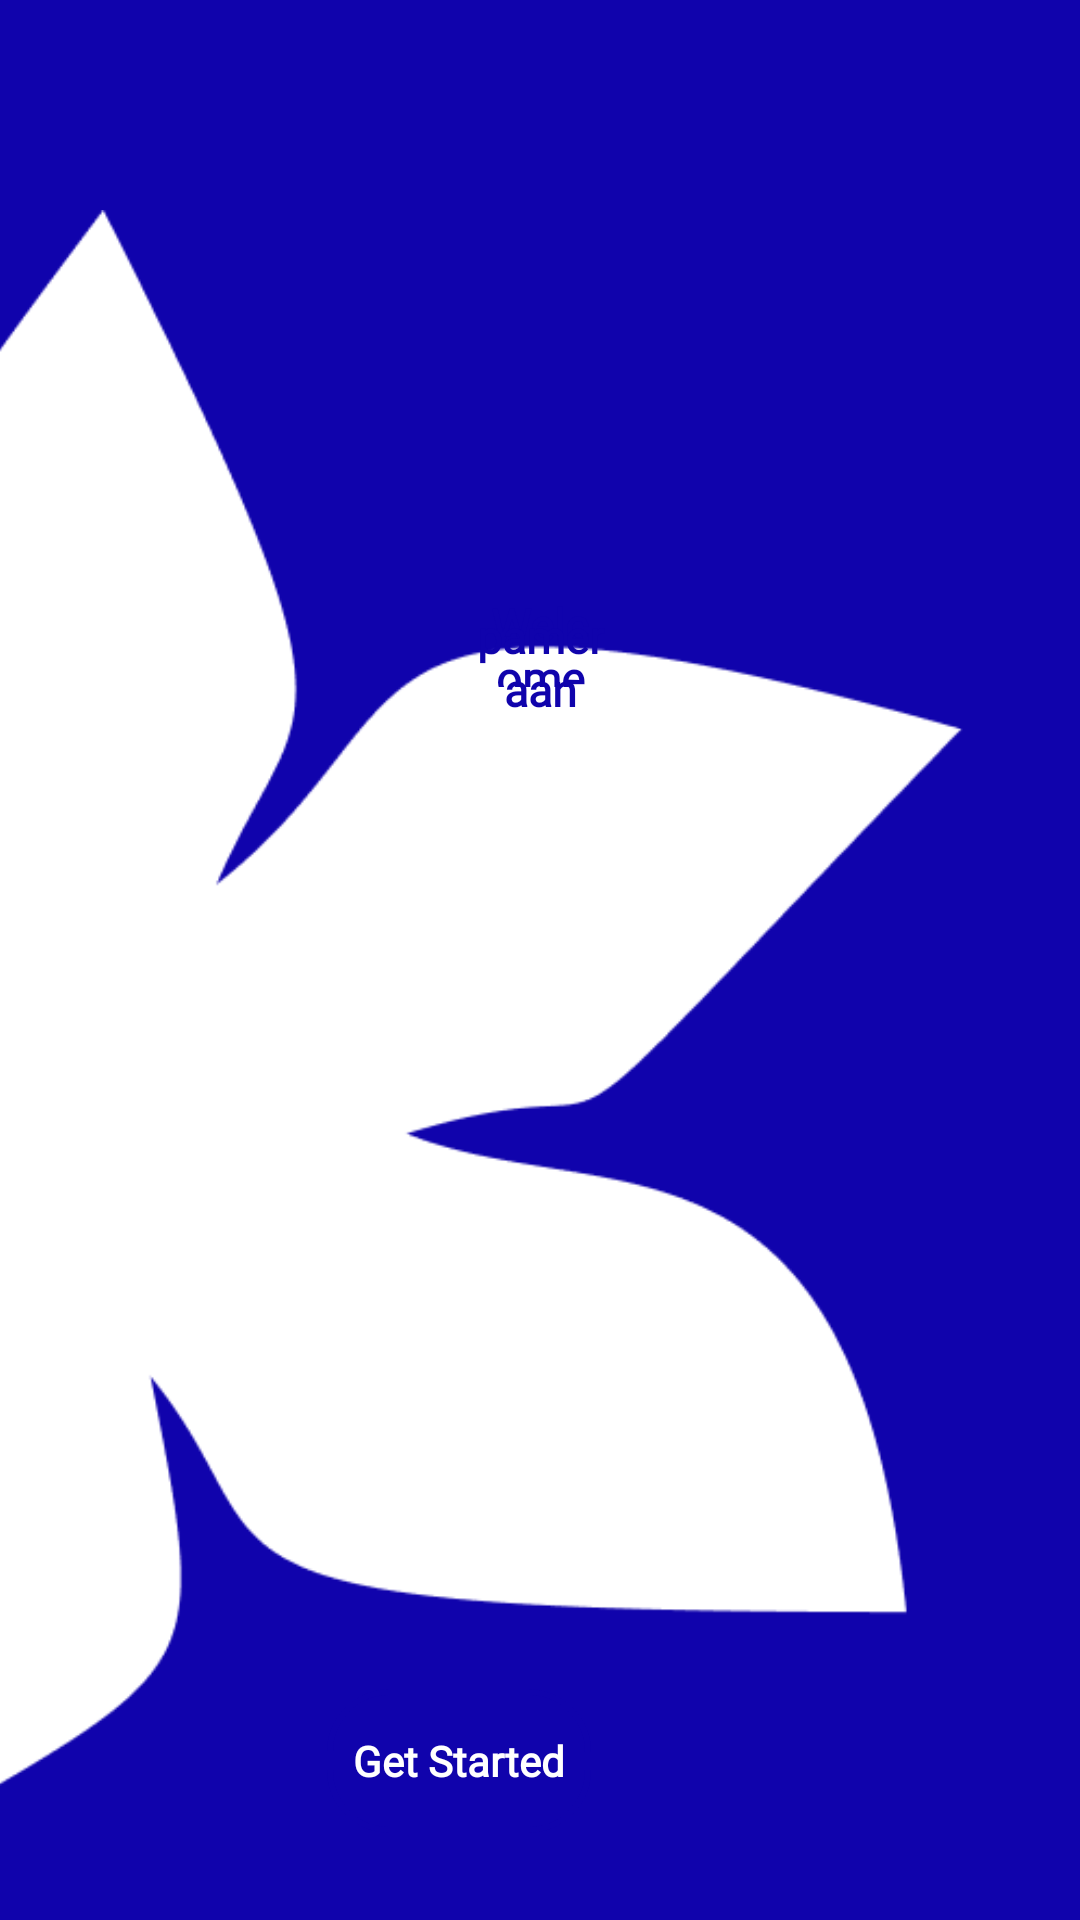

Reconstruct the res/layout file that produces this screen, plus the resources it refers to.
<!-- AndroidManifest.xml: application theme Theme.IntentAndActivity -->
<!-- res/layout/activity_welcome_page.xml -->
<?xml version="1.0" encoding="utf-8"?>
<RelativeLayout xmlns:android="http://schemas.android.com/apk/res/android"
    android:layout_width="match_parent"
    android:layout_height="match_parent"
    android:background="@color/primary"
    android:orientation="vertical">

    <ImageView
        android:layout_width="900dp"
        android:layout_height="900dp"
        android:layout_marginStart="-300dp"
        android:layout_marginTop="70dp"
        android:importantForAccessibility="no"
        android:src="@drawable/logo" />

    <TextView
        android:layout_width="wrap_content"
        android:layout_height="31dp"
        android:layout_alignParentStart="true"
        android:layout_alignParentEnd="true"
        android:layout_alignParentBottom="true"
        android:layout_marginStart="150dp"
        android:layout_marginTop="300dp"
        android:layout_marginEnd="150dp"
        android:gravity="center"
        android:layout_marginBottom="411dp"
        android:fontFamily="@font/montserrat_regular"
        android:text="@string/welcome_to"
        android:textColor="@color/primary"
        android:textSize="15sp"
        android:textStyle="bold" />

    <TextView
        android:layout_width="wrap_content"
        android:layout_height="wrap_content"
        android:layout_alignParentStart="true"
        android:layout_alignParentEnd="true"
        android:layout_alignParentBottom="true"
        android:layout_marginStart="155dp"
        android:layout_marginTop="300dp"
        android:layout_marginEnd="155dp"
        android:layout_marginBottom="400dp"
        android:fontFamily="@font/montserrat_bold"
        android:text="@string/pameraan"
        android:gravity="center"
        android:textColor="@color/primary"
        android:textSize="15sp"
        android:textStyle="bold" />

    <Button
        android:id="@+id/start"
        android:layout_width="wrap_content"
        android:layout_height="wrap_content"
        android:layout_alignParentEnd="true"
        android:layout_alignParentBottom="true"
        android:layout_marginEnd="163dp"
        android:layout_marginBottom="29dp"
        android:background="@drawable/button"
        android:fontFamily="@font/montserrat_bold"
        android:text="@string/get_started"
        android:textAllCaps="false"
        android:textColor="@color/white"
        android:textStyle="bold" />

</RelativeLayout>
<!-- resources referenced by this layout -->
<resources>
  <color name="primary">#1003AC</color>
  <color name="white">#FFFFFFFF</color>
  <!-- drawable button (drawable) -->
  <?xml version="1.0" encoding="utf-8"?>
  <shape xmlns:android="http://schemas.android.com/apk/res/android"
      android:shape="rectangle">
      <solid android:color="@android:color/transparent" />
      <stroke
          android:width="2dp"
          android:color="@color/primary" />
      <corners
          android:radius="20dp"/>
  </shape>
  <!-- drawable logo: png bitmap (drawable, 16116 bytes) -->
  <string name="get_started">Get Started</string>
  <string name="pameraan">pameraan</string>
  <string name="welcome_to">Welcome to</string>
  <style name="Theme.IntentAndActivity" parent="Theme.AppCompat.Light.NoActionBar" />
</resources>
